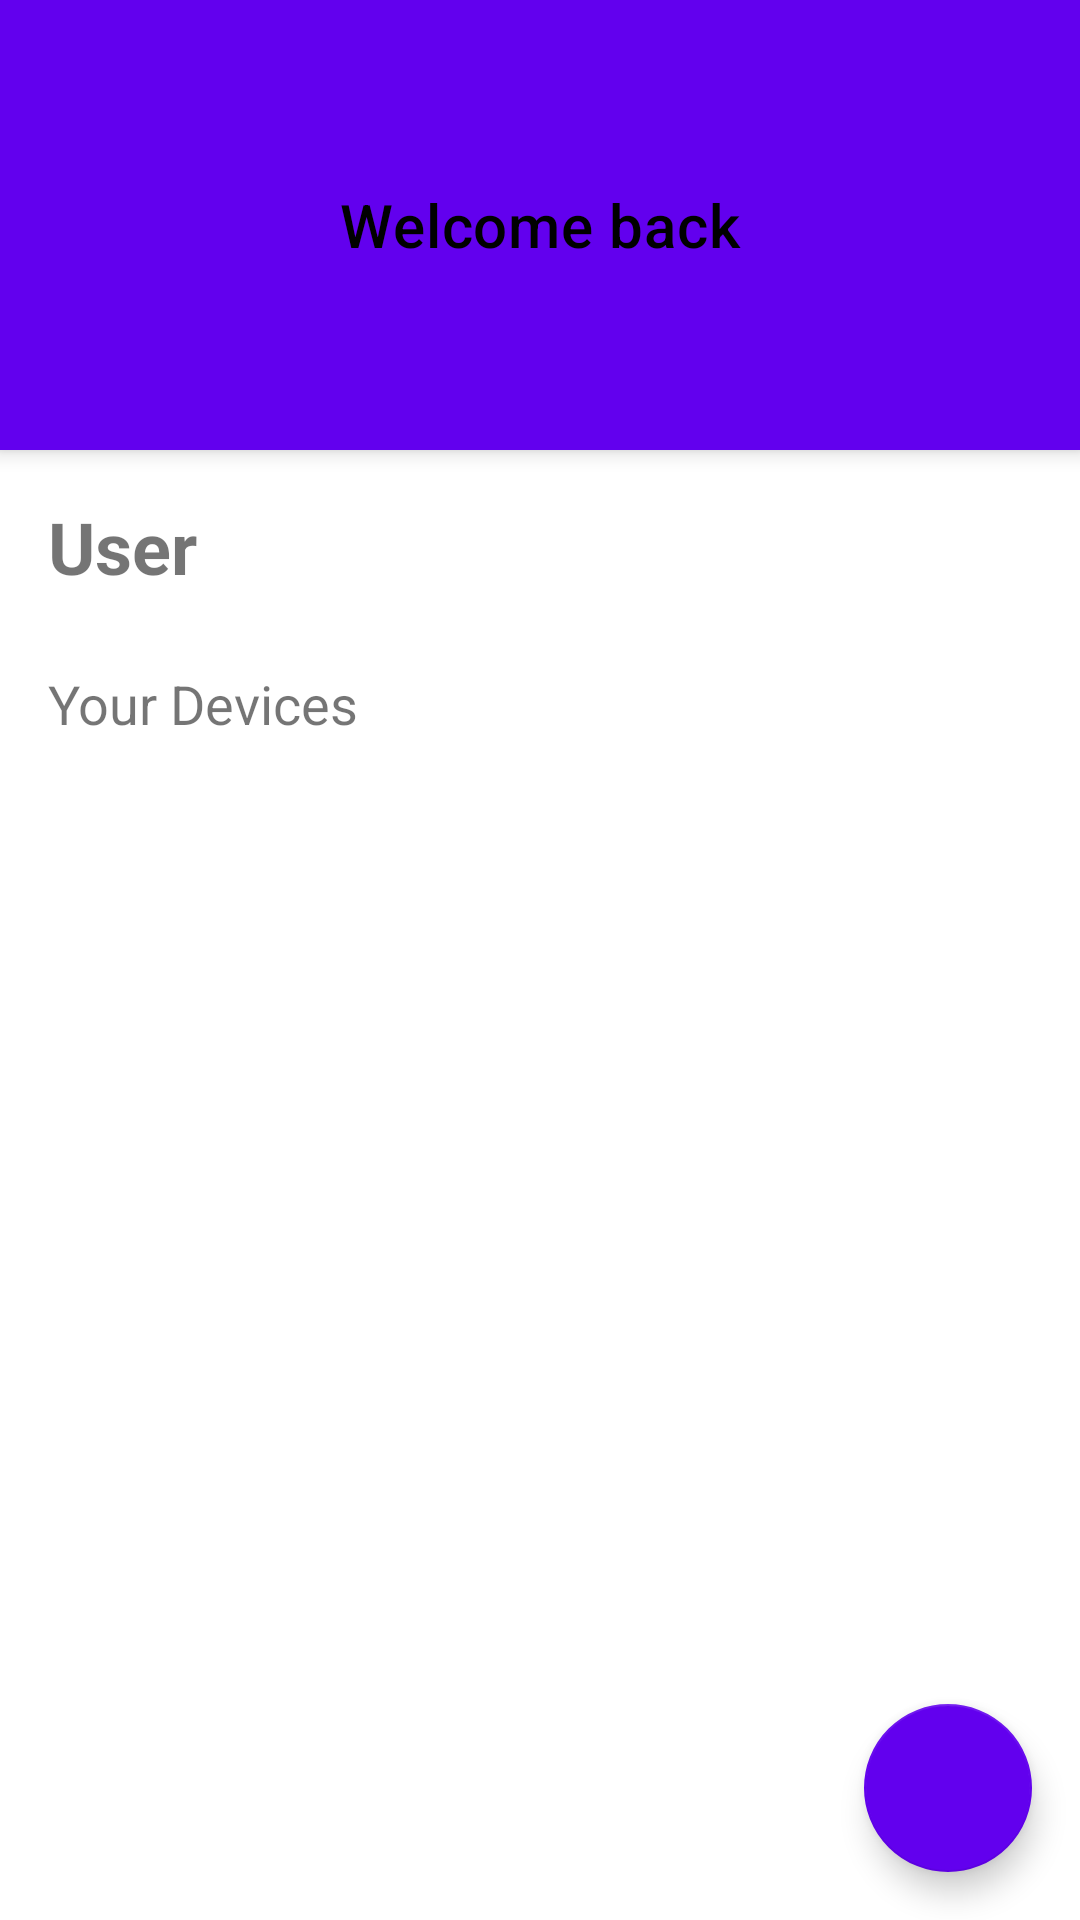

This screen was rendered from an Android layout file. Write that file and the resources it references.
<!-- AndroidManifest.xml: fallback theme Theme.MaterialComponents.DayNight.NoActionBar -->
<!-- res/layout/fragment_list_device.xml -->
<androidx.coordinatorlayout.widget.CoordinatorLayout xmlns:android="http://schemas.android.com/apk/res/android"
    xmlns:app="http://schemas.android.com/apk/res-auto"
    android:layout_width="match_parent"
    android:layout_height="match_parent"
    xmlns:tools="http://schemas.android.com/tools">

    <ImageView
        android:layout_width="match_parent"
        android:layout_height="match_parent"/>

    
    <com.google.android.material.appbar.AppBarLayout
        android:layout_width="match_parent"
        android:layout_height="wrap_content"
        android:theme="@style/ThemeOverlay.AppCompat.Dark.ActionBar">

        <com.google.android.material.appbar.MaterialToolbar
            android:id="@+id/toolbar"
            android:layout_width="match_parent"
            android:layout_height="150dp"
            app:titleTextColor='@color/black'
            android:background="@drawable/toolbar_background"
            app:titleCentered="true"
            app:title="Welcome back" />

    </com.google.android.material.appbar.AppBarLayout>

    
    <androidx.core.widget.NestedScrollView
        android:layout_width="match_parent"
        android:layout_height="match_parent"
        app:layout_behavior="@string/appbar_scrolling_view_behavior">

        <LinearLayout
            android:layout_width="match_parent"
            android:layout_height="wrap_content"
            android:orientation="vertical"
            android:padding="16dp">

            
            <TextView
                android:id="@+id/tvUserName"
                android:layout_width="wrap_content"
                android:layout_height="wrap_content"
                android:text="User"
                android:textSize="24sp"
                android:textStyle="bold" />

            
            <TextView
                android:layout_width="wrap_content"
                android:layout_height="wrap_content"
                android:text="Your Devices"
                android:textSize="18sp"
                android:layout_marginTop="24dp"
                android:layout_marginBottom="8dp"/>

            <androidx.recyclerview.widget.RecyclerView
                android:id="@+id/rvDevices"
                android:layout_width="match_parent"
                android:layout_height="wrap_content"
                tools:listitem="@layout/item_device"
                android:clipToPadding="false"
                android:paddingBottom="80dp"/>
        </LinearLayout>
    </androidx.core.widget.NestedScrollView>
    
    <com.google.android.material.floatingactionbutton.FloatingActionButton
        android:id="@+id/fabAddDevice"
        android:layout_width="wrap_content"
        android:layout_height="wrap_content"
        android:layout_gravity="bottom|end"
        android:layout_margin="16dp"
        android:src="@drawable/ic_add"
        app:backgroundTint="@color/purple_500"
        app:tint="@android:color/white" />

</androidx.coordinatorlayout.widget.CoordinatorLayout>
<!-- res/layout/item_device.xml (included above) -->
<androidx.cardview.widget.CardView
    xmlns:android="http://schemas.android.com/apk/res/android"
    xmlns:app="http://schemas.android.com/apk/res-auto"
    android:layout_width="match_parent"
    android:layout_height="150dp"
    android:layout_marginBottom="8dp"
    android:layout_marginStart="4dp"
    android:layout_marginEnd="4dp"
    app:cardCornerRadius="12dp"
    app:cardElevation="2dp"
    android:pointerIcon="arrow"
    >

    <LinearLayout
        android:layout_width="match_parent"
        android:layout_height="match_parent"
        android:orientation="vertical"
        android:padding="16dp"
        android:background="@color/gray_100"
        >


        <TextView
            android:id="@+id/tvDeviceName"
            android:text="Device Name"
            android:textStyle="bold"
            android:layout_width="wrap_content"
            android:layout_height="wrap_content"
            android:layout_marginTop="4dp"
            android:textColor="@color/black"
            android:textSize="20sp"/>
        <TextView
            android:id="@+id/tvDeviceId"
            android:gravity="center"
            android:text="Device ID"
            android:layout_width="wrap_content"
            android:layout_height="wrap_content"
            android:textColor="@color/gray_600"
            android:textSize="12sp"
            />
    </LinearLayout>
</androidx.cardview.widget.CardView>
<!-- resources referenced by this layout -->
<resources>
  <color name="black">#FF000000</color>
  <color name="gray_100">#FFC2C2C2</color>
  <color name="gray_600">#FF757575</color>
  <color name="purple_500">#FF6200EE</color>
</resources>
